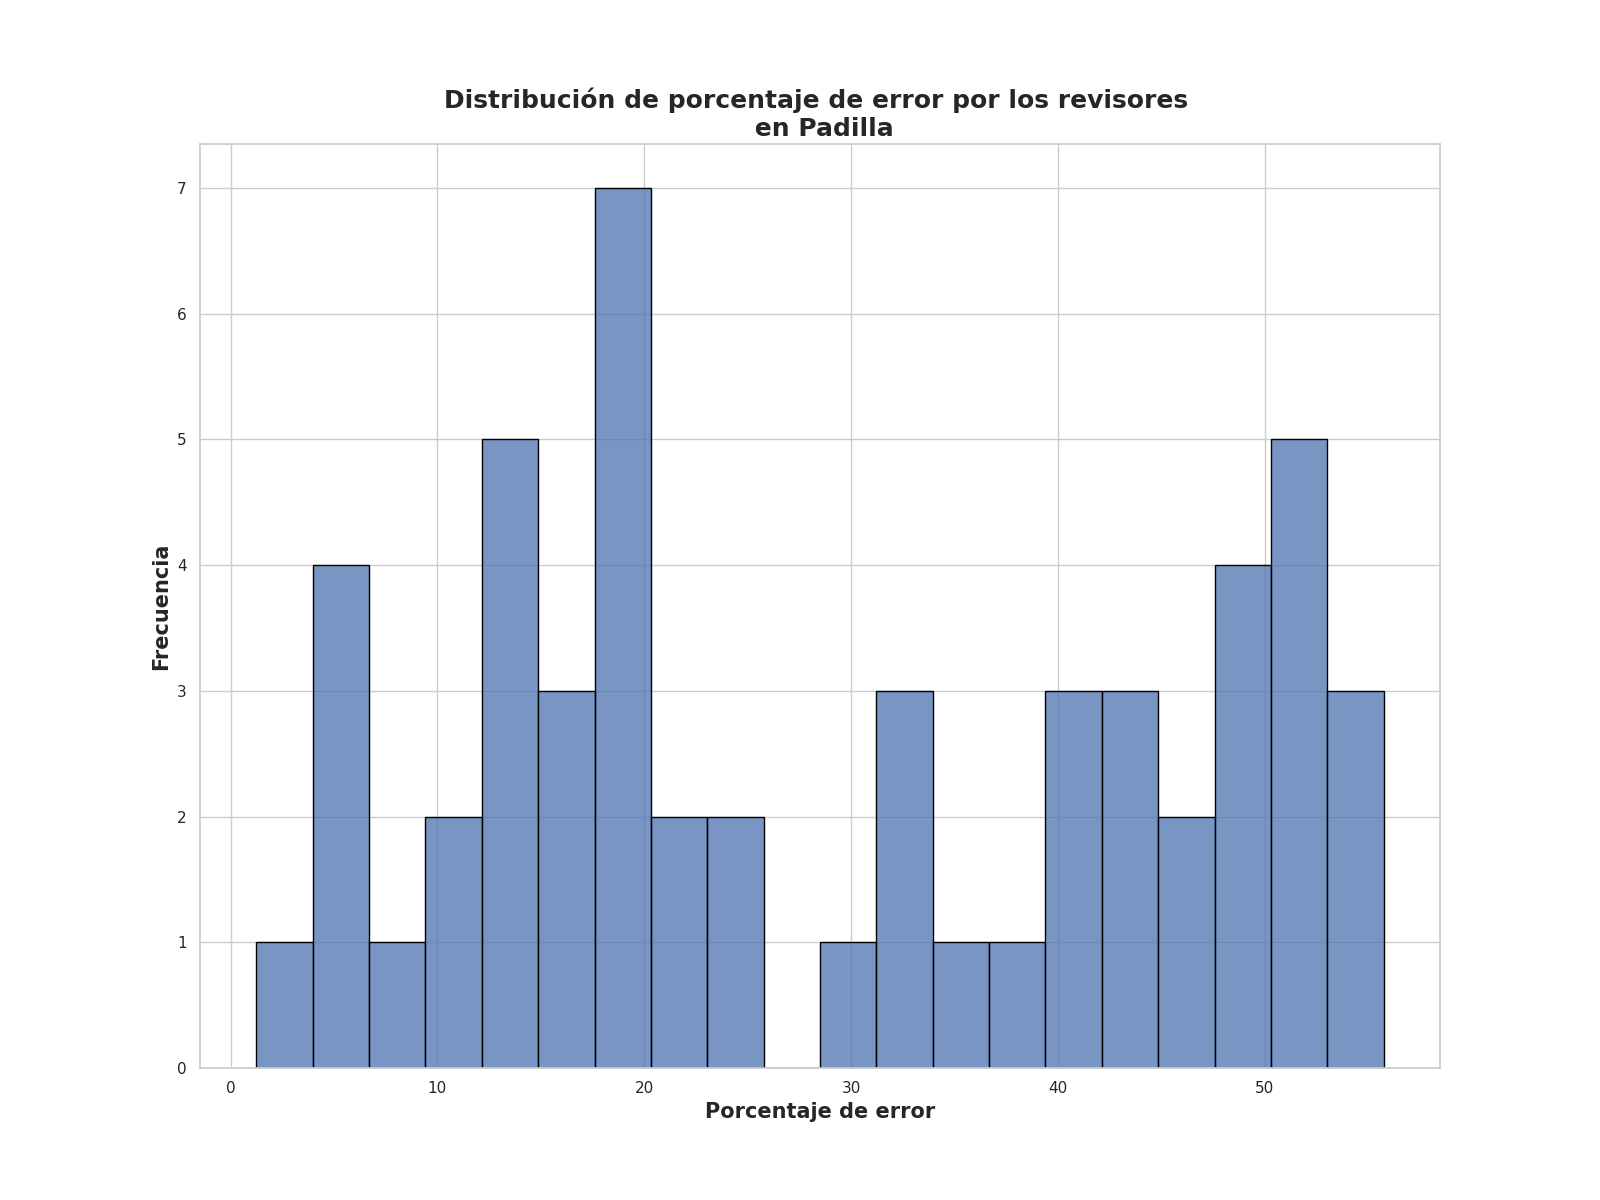

Source data for this figure (header and first rows):
Porcentaje de error de revisores, Frecuencia
13.25, 3
17.75, 3
51.75, 2
5.75, 2
12.5, 2
53.75, 2
45.0, 2
20.75, 1
25.75, 1
55.75, 1
16.5, 1
48.0, 1
35.25, 1
19.25, 1
32.5, 1
10.25, 1
52.5, 1
24.5, 1
21.0, 1
44.75, 1
44.0, 1
1.25, 1
30.0, 1
32.75, 1
41.0, 1
53.0, 1
5.25, 1
40.5, 1
43.75, 1
51.0, 1
49.75, 1
48.5, 1
42.0, 1
39.25, 1
7.25, 1
17.0, 1
50.0, 1
19.75, 1
18.75, 1
20.25, 1
31.25, 1
16.25, 1
6.25, 1
11.75, 1
